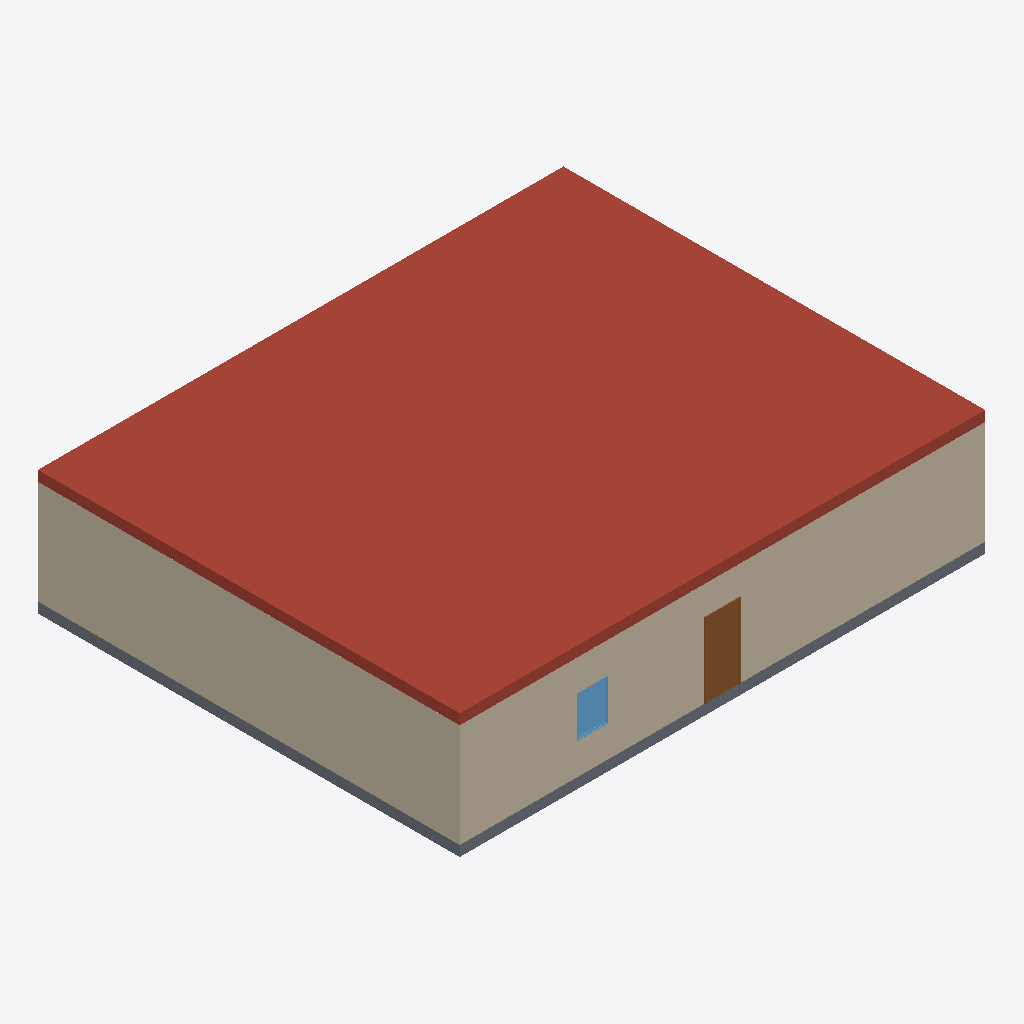
Isometric view of an IFC building model (IFC-SPF (STEP), schema IFC2X3, length unit foot), seen from the south-west, elements coloured by IFC class: 2 walls (beige), 1 roof (red-brown), 1 slab (grey), 1 door (brown), 1 window (light blue).
Extent 15.4 m × 12.4 m × 3.7 m (x, y, z). Storeys (2): Level 1 at 0.00 m; Level 2 at 3.05 m. Elements (10): 5 IfcWallStandardCase, 2 IfcDoor, 1 IfcRoof, 1 IfcSlab, 1 IfcWindow.

HEADER;
FILE_DESCRIPTION(('ViewDefinition [CoordinationView, QuantityTakeOffAddOnView]'),'2;1');
FILE_NAME('Project Number','2014-03-20T15:36:51',(''),(''),'The EXPRESS Data Manager Version 5.01.0100.02.64mod : 6 Jun 2012','20130308_1515(x64) - Exporter 2014.0.2013.0308 - Alternate UI 2.8.0.0','');
FILE_SCHEMA(('IFC2X3'));
ENDSEC;
DATA;
#94=IFCPROJECT('1WPicLcbzAAgSpQ4tsI48m',#41,'Project Number',$,$,'Project Name','Project Status',(#83,#91),#78);
#2012=IFCSITE('1WPicLcbzAAgSpQ4tsI48o',#41,'Default',$,'',#2011,$,$,.ELEMENT.,$,$,$,$,$);
#114=IFCBUILDING('1WPicLcbzAAgSpQ4tsI48n',#41,'',$,$,#32,$,'',.ELEMENT.,$,$,$);
#123=IFCBUILDINGSTOREY('1WPicLcbzAAgSpQ4q9jxtU',#41,'Level 1',$,$,#121,$,'Level 1',.ELEMENT.,0.0);
#129=IFCBUILDINGSTOREY('1WPicLcbzAAgSpQ4q9jviQ',#41,'Level 2',$,$,#128,$,'Level 2',.ELEMENT.,9.99999999999844);
#1108=IFCROOF('0PpTHRBRz7Xx2AiNGTkeli',#41,'Basic Roof:Generic - 12":161425',$,'Basic Roof:Generic - 12"',#1104,$,'161425',.NOTDEFINED.);
#864=IFCWALLSTANDARDCASE('0PpTHRBRz7Xx2AiNGTkej4',#41,'Basic Wall:Generic - 8":161337',$,'Basic Wall:Generic - 8":249',#816,#862,'161337');
#697=IFCWALLSTANDARDCASE('0PpTHRBRz7Xx2AiNGTkej$',#41,'Basic Wall:Generic - 8":161282',$,'Basic Wall:Generic - 8":249',#644,#695,'161282');
#1248=IFCSLAB('0PpTHRBRz7Xx2AiNGTkeeH',#41,'Floor:Generic - 12":161644',$,'Floor:Generic - 12"',#1226,#1246,'161644',.FLOOR.);
#1512=IFCDOOR('0PpTHRBRz7Xx2AiNGTkee2',#41,'Single-Flush:36" x 84":161663',$,'36" x 84"',#1510,#1503,'161663',7.0,3.0);
#1763=IFCWINDOW('0PpTHRBRz7Xx2AiNGTkeha',#41,'Fixed:36" x 48":161689',$,'36" x 48"',#1761,#1754,'161689',4.0,3.0);
ENDSEC;